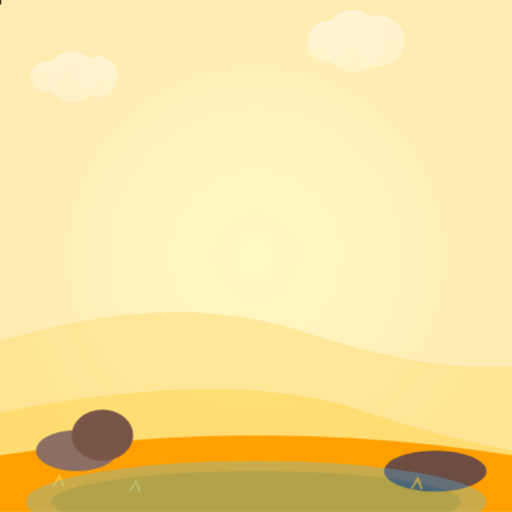
t = 0.00 s
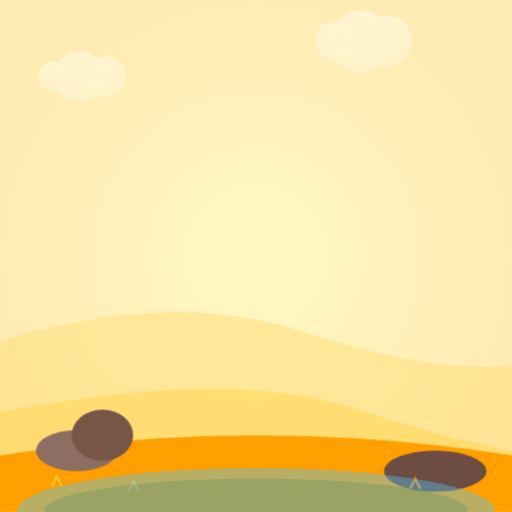
t = 3.13 s
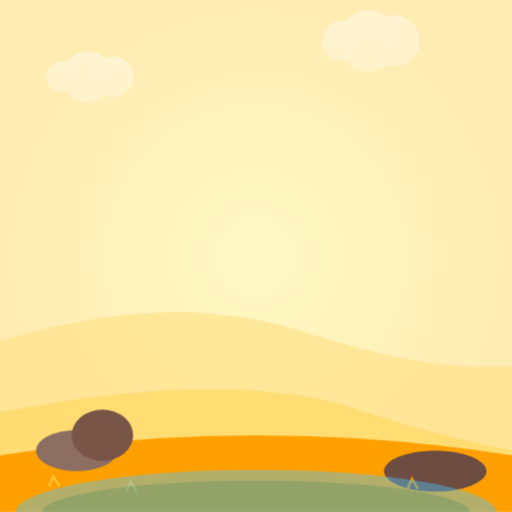
t = 6.25 s
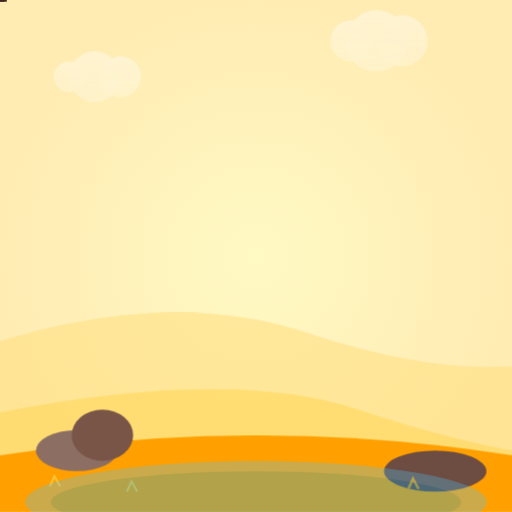
t = 9.38 s

The animated SVG that drew these frames (rendered in a browser with its animation timeline set to each time). Animation: 4 CSS @keyframes rules; frames cover the first 9.38 s, repeats indefinitely.

<svg viewBox="0 0 1000 1000" xmlns="http://www.w3.org/2000/svg">
    <defs>
        <radialGradient id="sky-grad" cx="50%" cy="50%" r="50%">
            <stop offset="0%" stop-color="#FFF9C4" />
            <stop offset="100%" stop-color="#FFECB3" />
        </radialGradient>
        <linearGradient id="cloud-grad" x1="0" y1="0" x2="0" y2="1">
            <stop offset="0%" stop-color="white" />
            <stop offset="100%" stop-color="#fdfcf1" stop-opacity="0.8" />
        </linearGradient>
    </defs>

    <style>
        .cloud-drift { animation: drift 25s infinite linear alternate; }
        @keyframes drift {
            from { transform: translateX(-60px); }
            to { transform: translateX(60px); }
        }
        .tree-sway { animation: sway 8s infinite ease-in-out; transform-origin: center bottom; }
        @keyframes sway {
            0%, 100% { transform: rotate(-1deg); }
            50% { transform: rotate(1.5deg); }
        }
        .grass-sway { animation: grass 4s infinite ease-in-out; transform-origin: center bottom; }
        @keyframes grass {
            0%, 100% { transform: skewX(-5deg); }
            50% { transform: skewX(5deg); }
        }
        .water-ripple { animation: ripple 5s infinite alternate ease-in-out; transform-origin: center; }
        @keyframes ripple {
            from { transform: scale(1); opacity: 0.3; }
            to { transform: scale(1.05); opacity: 0.45; }
        }
    </style>

    <!-- Sky -->
    <rect width="1000" height="1000" fill="url(#sky-grad)" />

    <!-- Distance Clouds -->
    <g class="cloud-drift" opacity="0.4">
        <circle cx="200" cy="150" r="50" fill="url(#cloud-grad)" />
        <circle cx="250" cy="150" r="40" fill="url(#cloud-grad)" />
        <circle cx="150" cy="150" r="30" fill="url(#cloud-grad)" />
        
        <circle cx="750" cy="80" r="60" fill="url(#cloud-grad)" />
        <circle cx="800" cy="80" r="50" fill="url(#cloud-grad)" />
        <circle cx="700" cy="80" r="40" fill="url(#cloud-grad)" />
    </g>

    <!-- Distant Hills -->
    <path d="M-100 700 Q300 550 600 650 T1100 700 V1000 H-100 Z" fill="#FFE082" opacity="0.6" />
    <path d="M-200 850 Q400 700 700 800 T1200 900 V1000 H-200 Z" fill="#FFD54F" opacity="0.5" />

    <!-- Foreground Hills -->
    <path d="M-300 950 Q500 750 1300 950 V1000 H-300 Z" fill="#FFA000" />
    
    <!-- Rocks/Kopjes -->
    <ellipse cx="150" cy="880" rx="80" ry="40" fill="#8D6E63" />
    <ellipse cx="200" cy="850" rx="60" ry="50" fill="#795548" />
    <ellipse cx="850" cy="920" rx="100" ry="40" fill="#6D4C41" />

    <!-- Acacia Trees -->
    <!-- Tree 1 (Small) -->
    <g class="tree-sway" transform="translate(150, 950) scale(0.5)">
        <rect x="0" y="-400" width="15" height="400" fill="#3E2723" />
        <ellipse cx="7" cy="-400" rx="150" ry="40" fill="#2E7D32" opacity="0.9" />
    </g>
    <!-- Tree 2 (Main) -->
    <g class="tree-sway" transform="translate(750, 960)">
        <rect x="0" y="-250" width="20" height="250" fill="#3E2723" />
        <ellipse cx="10" cy="-270" rx="220" ry="50" fill="#1B5E20" opacity="0.95" />
        <ellipse cx="10" cy="-290" rx="180" ry="40" fill="#2E7D32" opacity="0.8" />
    </g>

    <!-- Grass Tufts -->
    <path class="grass-sway" d="M100 950 L110 930 L120 950 M250 960 L260 940 L270 960" stroke="#FFD54F" stroke-width="4" fill="none" opacity="0.7" />
    <path class="grass-sway" d="M400 970 L410 950 L420 970 M800 955 L810 935 L820 955" stroke="#FFA000" stroke-width="5" fill="none" opacity="0.8" />

    <!-- Watering Hole (Deeper Blue) -->
    <g class="water-ripple">
        <ellipse cx="500" cy="980" rx="450" ry="80" fill="#4FC3F7" />
        <ellipse cx="500" cy="980" rx="400" ry="60" fill="#03A9F4" />
    </g>
</svg>
